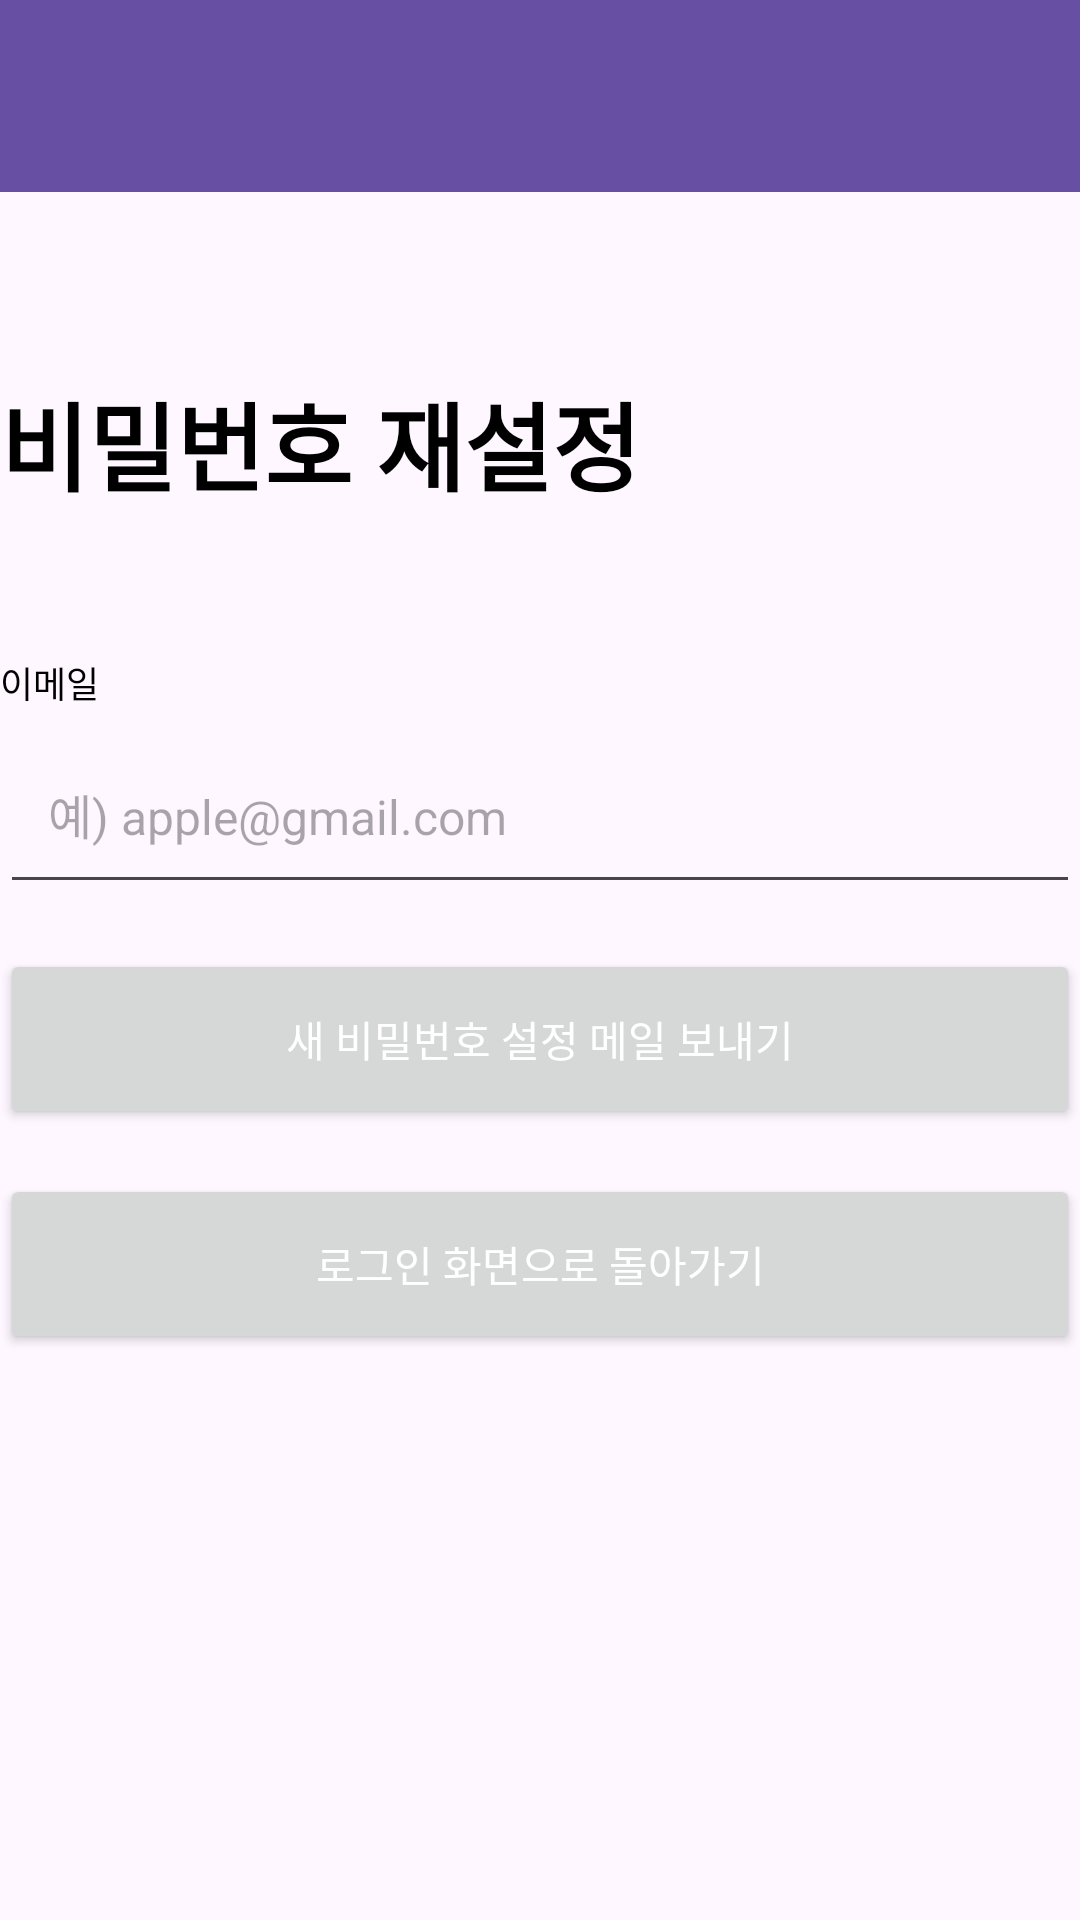

Layout XML and referenced resources for this Android screen:
<!-- AndroidManifest.xml: application theme Theme.Project_NiyakNeyak -->
<!-- res/layout/activity_reset_password.xml -->
<?xml version="1.0" encoding="utf-8"?>
<androidx.constraintlayout.widget.ConstraintLayout
    xmlns:android="http://schemas.android.com/apk/res/android"
    xmlns:app="http://schemas.android.com/apk/res-auto"
    xmlns:tools="http://schemas.android.com/tools"
    android:layout_width="match_parent"
    android:layout_height="match_parent"
    android:layout_marginStart="20dp"
    android:layout_marginEnd="20dp"
    tools:context=".login.activity.ResetPasswordActivity">

    <com.google.android.material.appbar.AppBarLayout
        android:id="@+id/toolbar_reset_password_Layout"
        android:layout_width="match_parent"
        android:layout_height="wrap_content"
        android:theme="?attr/actionBarTheme"
        app:layout_constraintTop_toTopOf="parent"
        app:layout_constraintBottom_toTopOf="@id/content_reset_password_Layout"
        app:layout_constraintStart_toStartOf="parent"
        app:layout_constraintEnd_toEndOf="parent">

        <androidx.appcompat.widget.Toolbar
            android:id="@+id/toolbar_login"
            android:layout_width="match_parent"
            android:layout_height="?attr/actionBarSize"
            android:background="?attr/colorPrimary"
            android:theme="?attr/actionBarTheme" />
    </com.google.android.material.appbar.AppBarLayout>

    <androidx.constraintlayout.widget.ConstraintLayout
        android:id="@+id/content_reset_password_Layout"
        android:layout_width="match_parent"
        android:layout_height="wrap_content"
        app:layout_constraintEnd_toEndOf="parent"
        app:layout_constraintHorizontal_bias="0.0"
        app:layout_constraintStart_toStartOf="parent"
        app:layout_constraintTop_toBottomOf="@id/toolbar_reset_password_Layout">

        <TextView
            android:id="@+id/resetPwTextView"
            android:layout_width="wrap_content"
            android:layout_height="wrap_content"
            android:layout_marginTop="60dp"
            android:text="비밀번호 재설정"
            android:textColor="#000000"
            android:textSize="32sp"
            android:textStyle="bold"
            app:layout_constraintStart_toStartOf="parent"
            app:layout_constraintTop_toTopOf="parent"/>

        <LinearLayout
            android:id="@+id/resetPw_linearLayout2"
            android:layout_width="match_parent"
            android:layout_height="wrap_content"
            android:orientation="vertical"
            android:layout_marginTop="48dp"
            app:layout_constraintTop_toBottomOf="@+id/resetPwTextView">

            <TextView
                android:id="@+id/resetPw_IdTextView"
                android:layout_width="wrap_content"
                android:layout_height="wrap_content"
                android:text="이메일"
                android:paddingBottom="5dp"
                android:textColor="#000000"
                android:textSize="12sp"/>

            <EditText
                android:id="@+id/resetPw_IdEditText"
                android:layout_width="match_parent"
                android:layout_height="60dp"
                android:hint="예) apple@gmail.com"
                android:paddingLeft="16dp"
                android:paddingRight="16dp"
                android:paddingBottom="10dp"
                android:textSize="16sp"/>
        </LinearLayout>

        <Button
            android:id="@+id/resetPwBtn"
            android:layout_width="match_parent"
            android:layout_height="60dp"
            android:layout_marginTop="15dp"
            android:text="새 비밀번호 설정 메일 보내기"
            android:textColor="#ffffff"
            app:layout_constraintTop_toBottomOf="@+id/resetPw_linearLayout2"/>

        <Button
            android:id="@+id/cancelBtn"
            android:layout_width="match_parent"
            android:layout_height="60dp"
            android:layout_marginTop="15dp"
            android:text="로그인 화면으로 돌아가기"
            android:textColor="#ffffff"
            app:layout_constraintTop_toBottomOf="@+id/resetPwBtn"/>

    </androidx.constraintlayout.widget.ConstraintLayout>
</androidx.constraintlayout.widget.ConstraintLayout>
<!-- resources referenced by this layout -->
<resources>
  <style name="Theme.Project_NiyakNeyak" parent="Base.Theme.Project_NiyakNeyak">
          <item name="progressBarStyle">?android:attr/progressBarStyle</item>
      </style>
  <style name="Base.Theme.Project_NiyakNeyak" parent="Theme.Material3.DayNight.NoActionBar">
          
          
          <item name="colorPrimaryContainer">@color/light_purple_500</item>
          <item name="colorSecondaryContainer">@color/light_purple_300</item>
      </style>
  <color name="light_purple_500">#E3CFFF</color>
  <color name="light_purple_300">#E8D8FF</color>
</resources>
